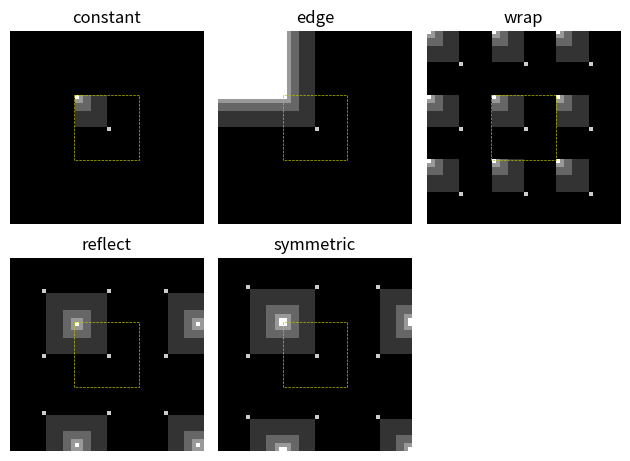

Generate this figure with matplotlib:
import numpy as np
import matplotlib.pyplot as plt


img = np.zeros((16, 16))
img[:8, :8] += 1
img[:4, :4] += 1
img[:2, :2] += 1
img[:1, :1] += 2
img[8, 8] = 4

modes = ['constant', 'edge', 'wrap', 'reflect', 'symmetric']
fig, axes = plt.subplots(2, 3)
ax = axes.flatten()

for n, mode in enumerate(modes):
    img_padded = np.pad(img, pad_width=img.shape[0], mode=mode)
    ax[n].imshow(img_padded, cmap=plt.cm.gray)
    ax[n].plot(
        [15.5, 15.5, 31.5, 31.5, 15.5],
        [15.5, 31.5, 31.5, 15.5, 15.5],
        'y--',
        linewidth=0.5,
    )
    ax[n].set_title(mode)

for a in ax:
    a.set_axis_off()
    a.set_aspect('equal')

plt.tight_layout()
plt.show()